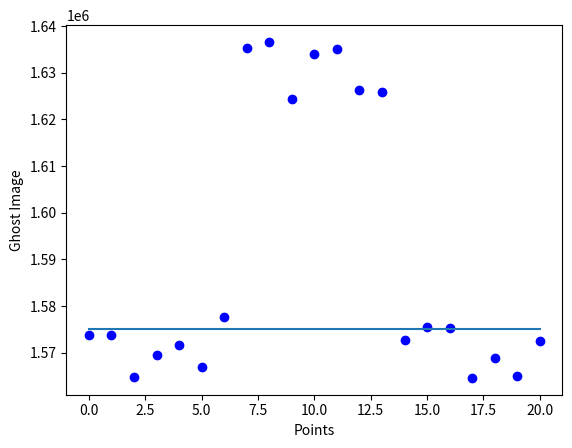

Here is the Python script that generated this plot:
# -*- coding: utf-8 -*-
"""
Created on Tue Feb 25 23:18:37 2020

[redacted]
"""

import math
import numpy as np
import matplotlib.pyplot as plt
from scipy.optimize import curve_fit 



I = 10 #mean intensity of light source
I1 = 0.3 #constant of noise 
elements = 21 #number of laser outlets
attempts = 100000 # number of trials 
W = 0.01 #width of laser source
multiplier = [] #analogous to the multiplier in the experiment
chi = []
s = 10/math.sqrt(attempts)
P = 0.9

object = [0,0,0,0,0,0,0,1,1,1,1,1,1,1,0,0,0,0,0,0,0] #The object exposed to wave intensities

for d in range(elements): 
    multiplier.append(0)

for j in range(elements): 
    chi.append(0)


for k in range(attempts):
    
    pos = 0
    position = []
    bucket = []
    wave_x=[]
    wave_y=[]

    wave = np.random.poisson(I,elements)   #laser source with noise

    randomizer = np.random.uniform(0, 1, elements)

    wave_ran = np.multiply(wave, randomizer)

    randomized_wave = np.around(wave_ran)

    for k in range(elements):
    
        q = np.random.binomial(randomized_wave[k], P)
        wave_x.append(q)
        wave_y.append(randomized_wave[k]-q)
    
    bucket = np.multiply(object, wave_y) #interaction of laser wave intensities and object
    
    j = sum(bucket) #summing up the resultant array 

    multiplied = j*np.array(wave_x) #multiplying the sum of the interaction array with the original wave intensities 
     
    multiplier += multiplied #summing up consecutive trials
 

avg_multiplier = np.array(multiplier) #average of resulting intensity at each position
bac_multiplier = [(x) for x in avg_multiplier]

S_base_theoretical = (7/4)*attempts*I*I*(P-P*P)


#print(bac_multiplier)

#Quality quantification code 
def Quality_check(x):
    Image_base = np.append(x[:7], x[14:])
    Image_top = x[7:14]
    S_mean_base = np.mean(Image_base)
    S_mean_top = np.mean(Image_top)
    S = (S_mean_top) - (S_mean_base)
    N = np.std(Image_top)
    Quality = S/N
    return S_mean_top
    
print(Quality_check(bac_multiplier))
#x = np.arange(0, 11, 1)
#y= np.piecewise(x, [x < 3, 3<=x], [0,1])
#z= np.piecewise(x, [x <= 7, x>7], [1,0])
#w=y*z    

#def tophat(x, a, b):
 #   return a*(w + b) 

#popt, pcov = curve_fit(tophat, x, bac_multiplier)
#popt

#plt.plot(tophat(x, *popt), 'r-')

plt.plot(bac_multiplier, "bo")
plt.plot([0,20],(S_base_theoretical,S_base_theoretical))
plt.ylabel("Ghost Image")
plt.xlabel("Points")
plt.show()
 

#for t in range(elements): 
 #       chi[t] = ((bac_multiplier[t]-object[t])*(bac_multiplier[t]-object[t]))/1
        
#chi_squared = sum(chi)

#print(chi_squared)

#print (wave)
#print(j)
